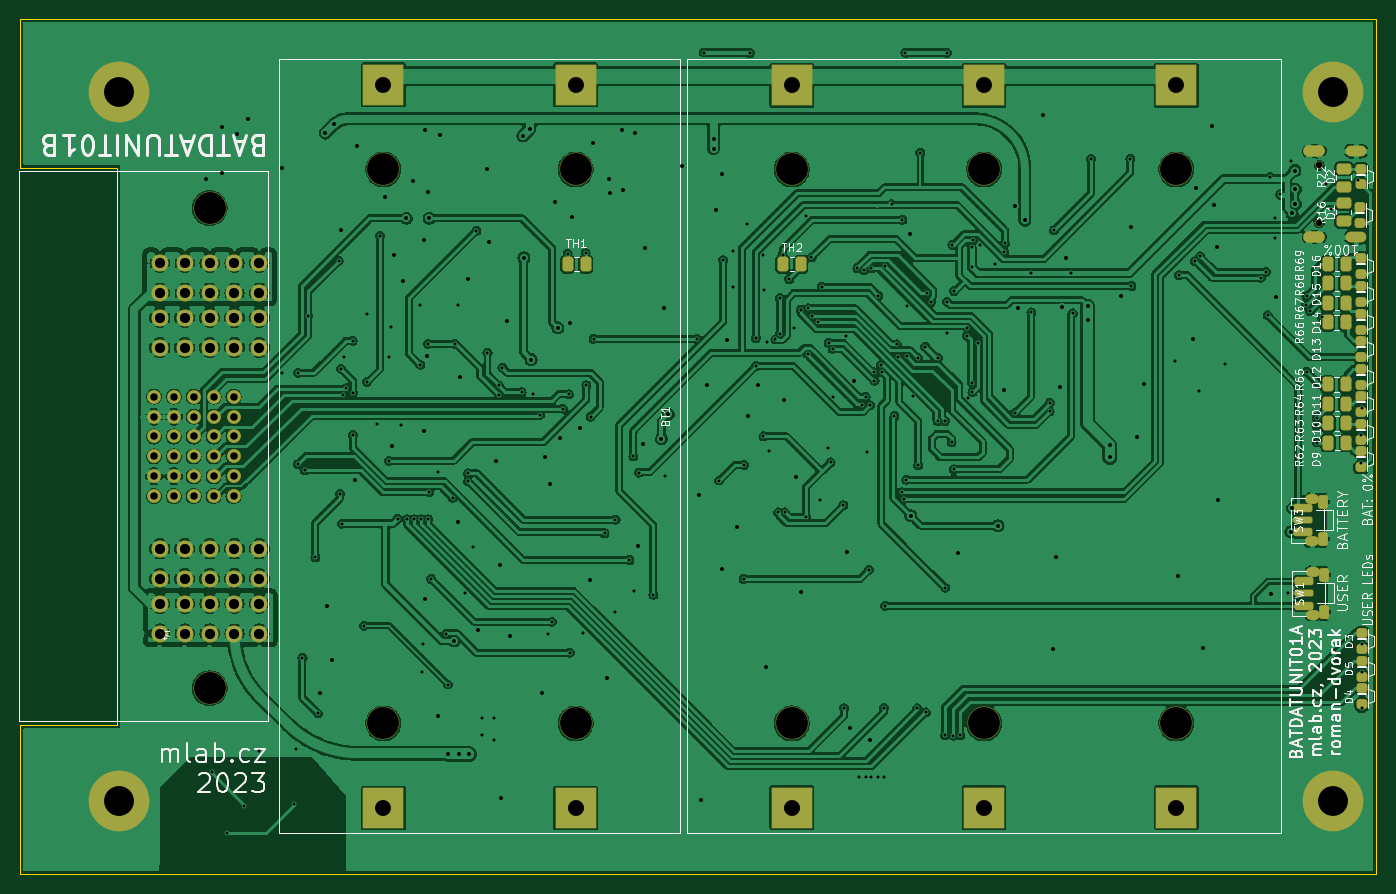
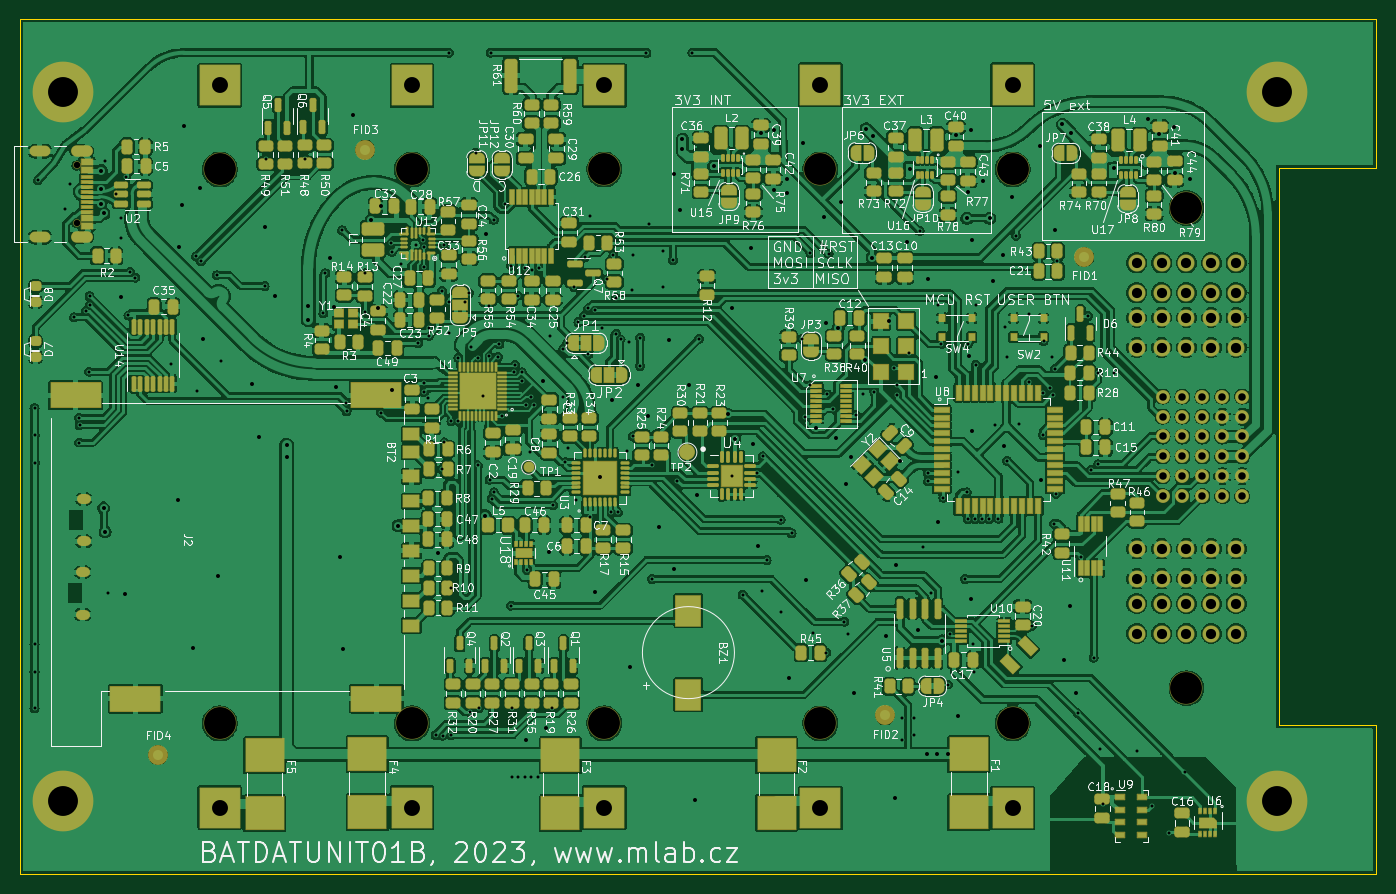
Circuit board: 11 layer files. Board 136.2 x 85.9 mm.
- bottom_copper: BATDATUNIT01B-B_Cu.gbr (818248 bytes)
- bottom_mask: BATDATUNIT01B-B_Mask.gbr (34074 bytes)
- paste: BATDATUNIT01B-B_Paste.gbr (24119 bytes)
- bottom_silk: BATDATUNIT01B-B_Silkscreen.gbr (319034 bytes)
- outline: BATDATUNIT01B-Edge_Cuts.gbr (808 bytes)
- top_copper: BATDATUNIT01B-F_Cu.gbr (425114 bytes)
- top_mask: BATDATUNIT01B-F_Mask.gbr (6867 bytes)
- paste: BATDATUNIT01B-F_Paste.gbr (3895 bytes)
- top_silk: BATDATUNIT01B-F_Silkscreen.gbr (88653 bytes)
- drill: BATDATUNIT01B-NPTH_drill.drl (644 bytes)
- drill: BATDATUNIT01B-PTH_drill.drl (7136 bytes)

=== bottom_copper: BATDATUNIT01B-B_Cu.gbr (818248 bytes, source omitted) ===
=== bottom_mask: BATDATUNIT01B-B_Mask.gbr (34074 bytes, source omitted) ===
=== paste: BATDATUNIT01B-B_Paste.gbr (24119 bytes, source omitted) ===
=== bottom_silk: BATDATUNIT01B-B_Silkscreen.gbr (319034 bytes, source omitted) ===
=== outline: BATDATUNIT01B-Edge_Cuts.gbr ===
%TF.GenerationSoftware,KiCad,Pcbnew,7.0.9-7.0.9~ubuntu23.04.1*%
%TF.CreationDate,2023-11-26T12:04:06+00:00*%
%TF.ProjectId,BATDATUNIT01,42415444-4154-4554-9e49-5430312e6b69,01A*%
%TF.SameCoordinates,Original*%
%TF.FileFunction,Profile,NP*%
%FSLAX46Y46*%
G04 Gerber Fmt 4.6, Leading zero omitted, Abs format (unit mm)*
G04 Created by KiCad (PCBNEW 7.0.9-7.0.9~ubuntu23.04.1) date 2023-11-26 12:04:06*
%MOMM*%
%LPD*%
G01*
G04 APERTURE LIST*
%TA.AperFunction,Profile*%
%ADD10C,0.100000*%
%TD*%
G04 APERTURE END LIST*
D10*
X9786000Y14926000D02*
X9786000Y70926000D01*
X0Y85852000D02*
X136152000Y85852000D01*
X0Y85852000D02*
X0Y70926000D01*
X0Y14926000D02*
X9786000Y14926000D01*
X136152000Y85852000D02*
X136152000Y0D01*
X136152000Y0D02*
X0Y0D01*
X0Y0D02*
X0Y14926000D01*
X0Y70926000D02*
X9786000Y70926000D01*
M02*

=== top_copper: BATDATUNIT01B-F_Cu.gbr (425114 bytes, source omitted) ===
=== top_mask: BATDATUNIT01B-F_Mask.gbr (6867 bytes, source omitted) ===
=== paste: BATDATUNIT01B-F_Paste.gbr ===
%TF.GenerationSoftware,KiCad,Pcbnew,7.0.9-7.0.9~ubuntu23.04.1*%
%TF.CreationDate,2023-11-26T12:04:06+00:00*%
%TF.ProjectId,BATDATUNIT01,42415444-4154-4554-9e49-5430312e6b69,01A*%
%TF.SameCoordinates,Original*%
%TF.FileFunction,Paste,Top*%
%TF.FilePolarity,Positive*%
%FSLAX46Y46*%
G04 Gerber Fmt 4.6, Leading zero omitted, Abs format (unit mm)*
G04 Created by KiCad (PCBNEW 7.0.9-7.0.9~ubuntu23.04.1) date 2023-11-26 12:04:06*
%MOMM*%
%LPD*%
G01*
G04 APERTURE LIST*
G04 Aperture macros list*
%AMRoundRect*
0 Rectangle with rounded corners*
0 $1 Rounding radius*
0 $2 $3 $4 $5 $6 $7 $8 $9 X,Y pos of 4 corners*
0 Add a 4 corners polygon primitive as box body*
4,1,4,$2,$3,$4,$5,$6,$7,$8,$9,$2,$3,0*
0 Add four circle primitives for the rounded corners*
1,1,$1+$1,$2,$3*
1,1,$1+$1,$4,$5*
1,1,$1+$1,$6,$7*
1,1,$1+$1,$8,$9*
0 Add four rect primitives between the rounded corners*
20,1,$1+$1,$2,$3,$4,$5,0*
20,1,$1+$1,$4,$5,$6,$7,0*
20,1,$1+$1,$6,$7,$8,$9,0*
20,1,$1+$1,$8,$9,$2,$3,0*%
G04 Aperture macros list end*
%ADD10RoundRect,0.250000X0.450000X-0.262500X0.450000X0.262500X-0.450000X0.262500X-0.450000X-0.262500X0*%
%ADD11RoundRect,0.250000X0.262500X0.450000X-0.262500X0.450000X-0.262500X-0.450000X0.262500X-0.450000X0*%
%ADD12RoundRect,0.250000X-0.250000X0.200000X-0.250000X-0.200000X0.250000X-0.200000X0.250000X0.200000X0*%
%ADD13RoundRect,0.250000X-0.262500X-0.450000X0.262500X-0.450000X0.262500X0.450000X-0.262500X0.450000X0*%
%ADD14RoundRect,0.187500X0.712500X-0.187500X0.712500X0.187500X-0.712500X0.187500X-0.712500X-0.187500X0*%
%ADD15RoundRect,0.150000X0.750000X-0.150000X0.750000X0.150000X-0.750000X0.150000X-0.750000X-0.150000X0*%
%ADD16RoundRect,0.225000X0.225000X-0.425000X0.225000X0.425000X-0.225000X0.425000X-0.225000X-0.425000X0*%
%ADD17RoundRect,0.250000X-0.450000X0.262500X-0.450000X-0.262500X0.450000X-0.262500X0.450000X0.262500X0*%
G04 APERTURE END LIST*
D10*
%TO.C,R16*%
X132886000Y65551000D03*
X132886000Y67376000D03*
%TD*%
D11*
%TO.C,R67*%
X133111000Y57320388D03*
X131286000Y57320388D03*
%TD*%
%TO.C,R63*%
X133148500Y45245388D03*
X131323500Y45245388D03*
%TD*%
%TO.C,R69*%
X133111000Y61245388D03*
X131286000Y61245388D03*
%TD*%
D12*
%TO.C,D2*%
X134661000Y70826000D03*
X134661000Y69226000D03*
%TD*%
D13*
%TO.C,TH2*%
X76573500Y61226000D03*
X78398500Y61226000D03*
%TD*%
D14*
%TO.C,SW3*%
X128836000Y34301000D03*
X128836000Y36751000D03*
D15*
X128836000Y35526000D03*
D16*
X130786000Y33676000D03*
X130786000Y37376000D03*
%TD*%
D11*
%TO.C,TH1*%
X56798500Y61226000D03*
X54973500Y61226000D03*
%TD*%
%TO.C,R65*%
X133098500Y49145388D03*
X131273500Y49145388D03*
%TD*%
D12*
%TO.C,D4*%
X134711000Y18651000D03*
X134711000Y17051000D03*
%TD*%
%TO.C,D12*%
X134611000Y50728041D03*
X134611000Y49128041D03*
%TD*%
%TO.C,D16*%
X134611000Y61797430D03*
X134611000Y60197430D03*
%TD*%
D17*
%TO.C,R22*%
X132886000Y70813500D03*
X132886000Y68988500D03*
%TD*%
D12*
%TO.C,D1*%
X134561000Y66926000D03*
X134561000Y65326000D03*
%TD*%
%TO.C,D3*%
X134711000Y24201000D03*
X134711000Y22601000D03*
%TD*%
%TO.C,D14*%
X134611000Y56262735D03*
X134611000Y54662735D03*
%TD*%
D11*
%TO.C,R62*%
X133173500Y43295388D03*
X131348500Y43295388D03*
%TD*%
%TO.C,R68*%
X133111000Y59295388D03*
X131286000Y59295388D03*
%TD*%
D12*
%TO.C,D15*%
X134611000Y59030082D03*
X134611000Y57430082D03*
%TD*%
%TO.C,D9*%
X134611000Y42426000D03*
X134611000Y40826000D03*
%TD*%
%TO.C,D13*%
X134611000Y53495388D03*
X134611000Y51895388D03*
%TD*%
%TO.C,D11*%
X134611000Y47960694D03*
X134611000Y46360694D03*
%TD*%
D11*
%TO.C,R64*%
X133123500Y47195388D03*
X131298500Y47195388D03*
%TD*%
D12*
%TO.C,D5*%
X134711000Y21426000D03*
X134711000Y19826000D03*
%TD*%
D11*
%TO.C,R66*%
X133098500Y55395388D03*
X131273500Y55395388D03*
%TD*%
D14*
%TO.C,SW1*%
X128936000Y26951000D03*
X128936000Y29401000D03*
D15*
X128936000Y28176000D03*
D16*
X130886000Y26326000D03*
X130886000Y30026000D03*
%TD*%
D12*
%TO.C,D10*%
X134611000Y45193347D03*
X134611000Y43593347D03*
%TD*%
M02*

=== top_silk: BATDATUNIT01B-F_Silkscreen.gbr (88653 bytes, source omitted) ===
=== drill: BATDATUNIT01B-NPTH_drill.drl ===
M48
; DRILL file {KiCad 7.0.9-7.0.9~ubuntu23.04.1} date Sun Nov 26 12:04:06 2023
; FORMAT={3:3/ absolute / metric / suppress leading zeros}
; #@! TF.CreationDate,2023-11-26T12:04:06+00:00
; #@! TF.GenerationSoftware,Kicad,Pcbnew,7.0.9-7.0.9~ubuntu23.04.1
; #@! TF.FileFunction,NonPlated,1,2,NPTH
FMAT,2
METRIC,TZ
; #@! TA.AperFunction,NonPlated,NPTH,ComponentDrill
T1C0.650
; #@! TA.AperFunction,NonPlated,NPTH,ComponentDrill
T2C3.200
%
G90
G05
T1
X130456Y71146
X130456Y65366
T2
X19036Y66856
X19036Y18646
X36486Y70736
X36486Y15116
X55786Y70736
X55786Y15116
X77486Y70731
X77486Y15121
X96786Y70731
X96786Y15121
X116086Y70731
X116086Y15121
T0
M30

=== drill: BATDATUNIT01B-PTH_drill.drl (7136 bytes, source omitted) ===
